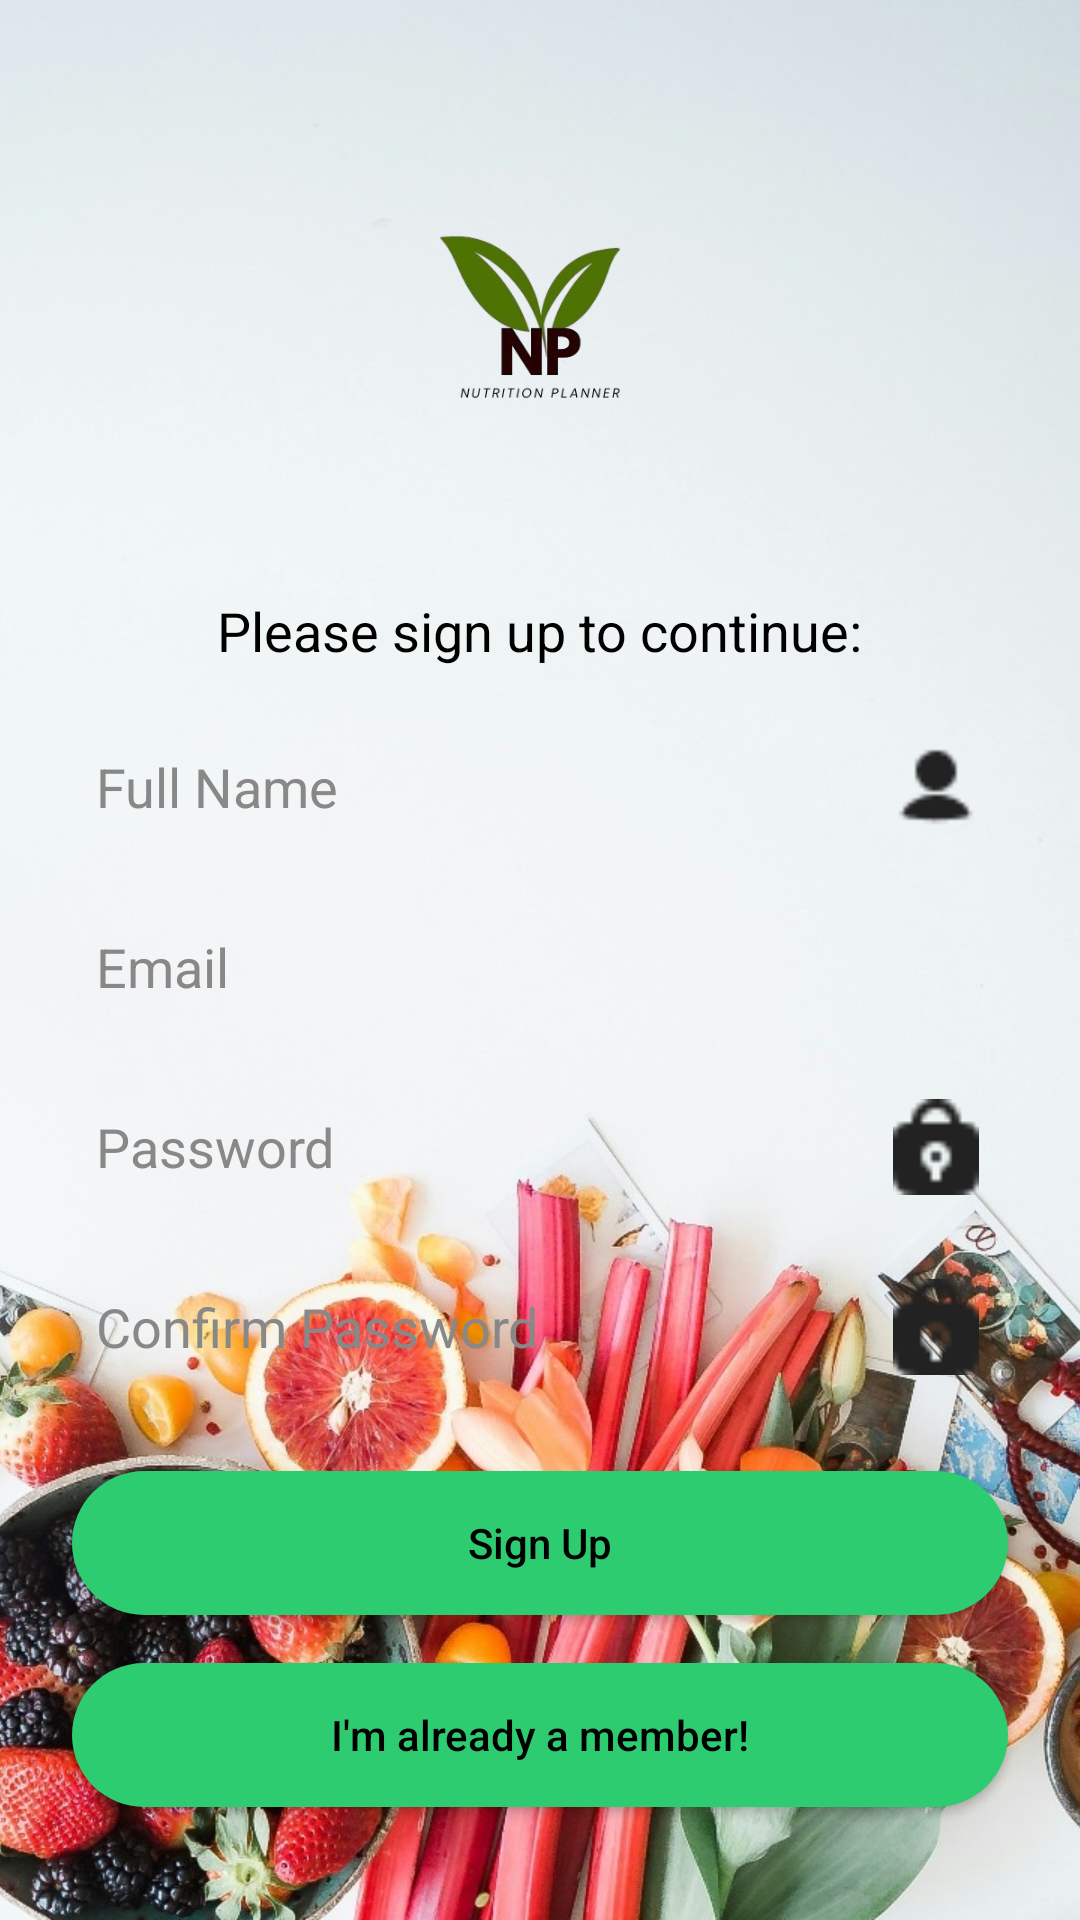

Reconstruct the res/layout file that produces this screen, plus the resources it refers to.
<!-- AndroidManifest.xml: application theme Theme.AppCompat.Light.DarkActionBar -->
<!-- res/layout/activity_signup.xml -->
<?xml version="1.0" encoding="utf-8"?>
<androidx.constraintlayout.widget.ConstraintLayout
    xmlns:android="http://schemas.android.com/apk/res/android"
    xmlns:app="http://schemas.android.com/apk/res-auto"
    xmlns:tools="http://schemas.android.com/tools"
    android:id="@+id/signup_root"
    android:layout_width="match_parent"
    android:layout_height="match_parent">

    
    <ImageView
        android:id="@+id/img_background"
        android:layout_width="0dp"
        android:layout_height="0dp"
        android:scaleType="centerCrop"
        android:src="@drawable/backgroundpic"
        tools:ignore="ContentDescription"
    app:layout_constraintTop_toTopOf="parent"
    app:layout_constraintBottom_toBottomOf="parent"
    app:layout_constraintStart_toStartOf="parent"
    app:layout_constraintEnd_toEndOf="parent"/>

    
    <ImageView
        android:id="@+id/logoImage"
        android:layout_width="200dp"
        android:layout_height="150dp"
        android:layout_marginTop="32dp"
        android:src="@drawable/logonew"
        android:contentDescription="@string/app_name"
        app:layout_constraintTop_toTopOf="parent"
        app:layout_constraintStart_toStartOf="parent"
        app:layout_constraintEnd_toEndOf="parent"/>

    
    <TextView
        android:id="@+id/tv_prompt"
        android:layout_width="wrap_content"
        android:layout_height="wrap_content"
        android:layout_marginTop="16dp"
        android:text="@string/signup_prompt"
        android:textSize="18sp"
        android:textColor="#000000"
        app:layout_constraintTop_toBottomOf="@id/logoImage"
        app:layout_constraintStart_toStartOf="parent"
        app:layout_constraintEnd_toEndOf="parent"/>

    
    <LinearLayout
        android:id="@+id/ll_fullname"
        android:layout_width="0dp"
        android:layout_height="48dp"
        android:layout_marginTop="16dp"
        android:layout_marginStart="24dp"
        android:layout_marginEnd="24dp"
        android:orientation="horizontal"
        android:background="@drawable/edittext_background"
        android:padding="8dp"
        app:layout_constraintTop_toBottomOf="@id/tv_prompt"
        app:layout_constraintStart_toStartOf="parent"
        app:layout_constraintEnd_toEndOf="parent">

        <EditText
            android:id="@+id/editTextFullName"
            android:layout_width="0dp"
            android:layout_height="match_parent"
            android:layout_weight="1"
            android:background="@android:color/transparent"
            android:hint="@string/hint_full_name"
            android:inputType="textPersonName"
            android:autofillHints="name"
            android:importantForAutofill="yes"
            android:textColorHint="#888888"/>
        <ImageView
            android:layout_width="32dp"
            android:layout_height="32dp"
            android:layout_marginStart="8dp"
            android:src="@drawable/userfill"
            android:contentDescription="@null"/>
    </LinearLayout>

    
    <LinearLayout
        android:id="@+id/ll_email"
        android:layout_width="0dp"
        android:layout_height="48dp"
        android:layout_marginTop="12dp"
        android:layout_marginStart="24dp"
        android:layout_marginEnd="24dp"
        android:orientation="horizontal"
        android:background="@drawable/edittext_background"
        android:padding="8dp"
        app:layout_constraintTop_toBottomOf="@id/ll_fullname"
        app:layout_constraintStart_toStartOf="parent"
        app:layout_constraintEnd_toEndOf="parent">

        <EditText
            android:id="@+id/editTextEmail"
            android:layout_width="0dp"
            android:layout_height="match_parent"
            android:layout_weight="1"
            android:background="@android:color/transparent"
            android:hint="@string/hint_email"
            android:inputType="textEmailAddress"
            android:autofillHints="emailAddress"
            android:importantForAutofill="yes"
            android:textColorHint="#888888"/>
        <ImageView
            android:layout_width="32dp"
            android:layout_height="32dp"
            android:layout_marginStart="8dp"
            android:src="@drawable/ic_email"
            android:contentDescription="@null"/>
    </LinearLayout>

    
    <LinearLayout
        android:id="@+id/ll_password"
        android:layout_width="0dp"
        android:layout_height="48dp"
        android:layout_marginTop="12dp"
        android:layout_marginStart="24dp"
        android:layout_marginEnd="24dp"
        android:orientation="horizontal"
        android:background="@drawable/edittext_background"
        android:padding="8dp"
        app:layout_constraintTop_toBottomOf="@id/ll_email"
        app:layout_constraintStart_toStartOf="parent"
        app:layout_constraintEnd_toEndOf="parent">

        <EditText
            android:id="@+id/editTextPassword"
            android:layout_width="0dp"
            android:layout_height="match_parent"
            android:layout_weight="1"
            android:background="@android:color/transparent"
            android:hint="@string/hint_password"
            android:inputType="textPassword"
            android:autofillHints="password"
            android:importantForAutofill="yes"
            android:textColorHint="#888888"/>
        <ImageView
            android:layout_width="32dp"
            android:layout_height="32dp"
            android:layout_marginStart="8dp"
            android:src="@drawable/locked"
            android:contentDescription="@null"/>
    </LinearLayout>

    
    <LinearLayout
        android:id="@+id/ll_confirm"
        android:layout_width="0dp"
        android:layout_height="48dp"
        android:layout_marginTop="12dp"
        android:layout_marginStart="24dp"
        android:layout_marginEnd="24dp"
        android:orientation="horizontal"
        android:background="@drawable/edittext_background"
        android:padding="8dp"
        app:layout_constraintTop_toBottomOf="@id/ll_password"
        app:layout_constraintStart_toStartOf="parent"
        app:layout_constraintEnd_toEndOf="parent">

        <EditText
            android:id="@+id/editTextConfirmPassword"
            android:layout_width="0dp"
            android:layout_height="match_parent"
            android:layout_weight="1"
            android:background="@android:color/transparent"
            android:hint="@string/hint_confirm_password"
            android:inputType="textPassword"
            android:autofillHints="password"
            android:importantForAutofill="yes"
            android:textColorHint="#888888"/>
        <ImageView
            android:layout_width="32dp"
            android:layout_height="32dp"
            android:layout_marginStart="8dp"
            android:src="@drawable/locked"
            android:contentDescription="@null"/>
    </LinearLayout>

    
    <Button
        android:id="@+id/buttonSignUp"
        android:layout_width="0dp"
        android:layout_height="48dp"
        android:layout_marginTop="24dp"
        android:layout_marginStart="24dp"
        android:layout_marginEnd="24dp"
        android:text="@string/sign_up"
        android:textAllCaps="false"
        android:background="@drawable/btn_pill_green"
        android:textColor="#000000"
        app:layout_constraintTop_toBottomOf="@id/ll_confirm"
        app:layout_constraintStart_toStartOf="parent"
        app:layout_constraintEnd_toEndOf="parent"/>

    
    <Button
        android:id="@+id/buttonAlreadyMember"
        android:layout_width="0dp"
        android:layout_height="48dp"
        android:layout_marginTop="16dp"
        android:layout_marginStart="24dp"
        android:layout_marginEnd="24dp"
        android:text="@string/already_member"
        android:textAllCaps="false"
        android:background="@drawable/btn_pill_green"
        android:textColor="#000000"
        app:layout_constraintTop_toBottomOf="@id/buttonSignUp"
        app:layout_constraintStart_toStartOf="parent"
        app:layout_constraintEnd_toEndOf="parent"/>
</androidx.constraintlayout.widget.ConstraintLayout>
<!-- resources referenced by this layout -->
<resources>
  <!-- drawable backgroundpic: jpg bitmap (drawable, 254687 bytes) -->
  <!-- drawable btn_pill_green (drawable) -->
  <shape xmlns:android="http://schemas.android.com/apk/res/android"
      android:shape="rectangle">
      <corners android:radius="24dp"/>
      <solid android:color="#2ECC71"/>
  </shape>
  <!-- drawable locked: png bitmap (drawable, 436 bytes) -->
  <!-- drawable userfill: png bitmap (drawable, 460 bytes) -->
  <string name="already_member">"I'm already a member!"</string>
  <string name="app_name">nutrition</string>
  <string name="hint_confirm_password">Confirm Password</string>
  <string name="hint_email">Email</string>
  <string name="hint_full_name">Full Name</string>
  <string name="hint_password">Password</string>
  <string name="sign_up">Sign Up</string>
  <string name="signup_prompt">Please sign up to continue:</string>
</resources>
